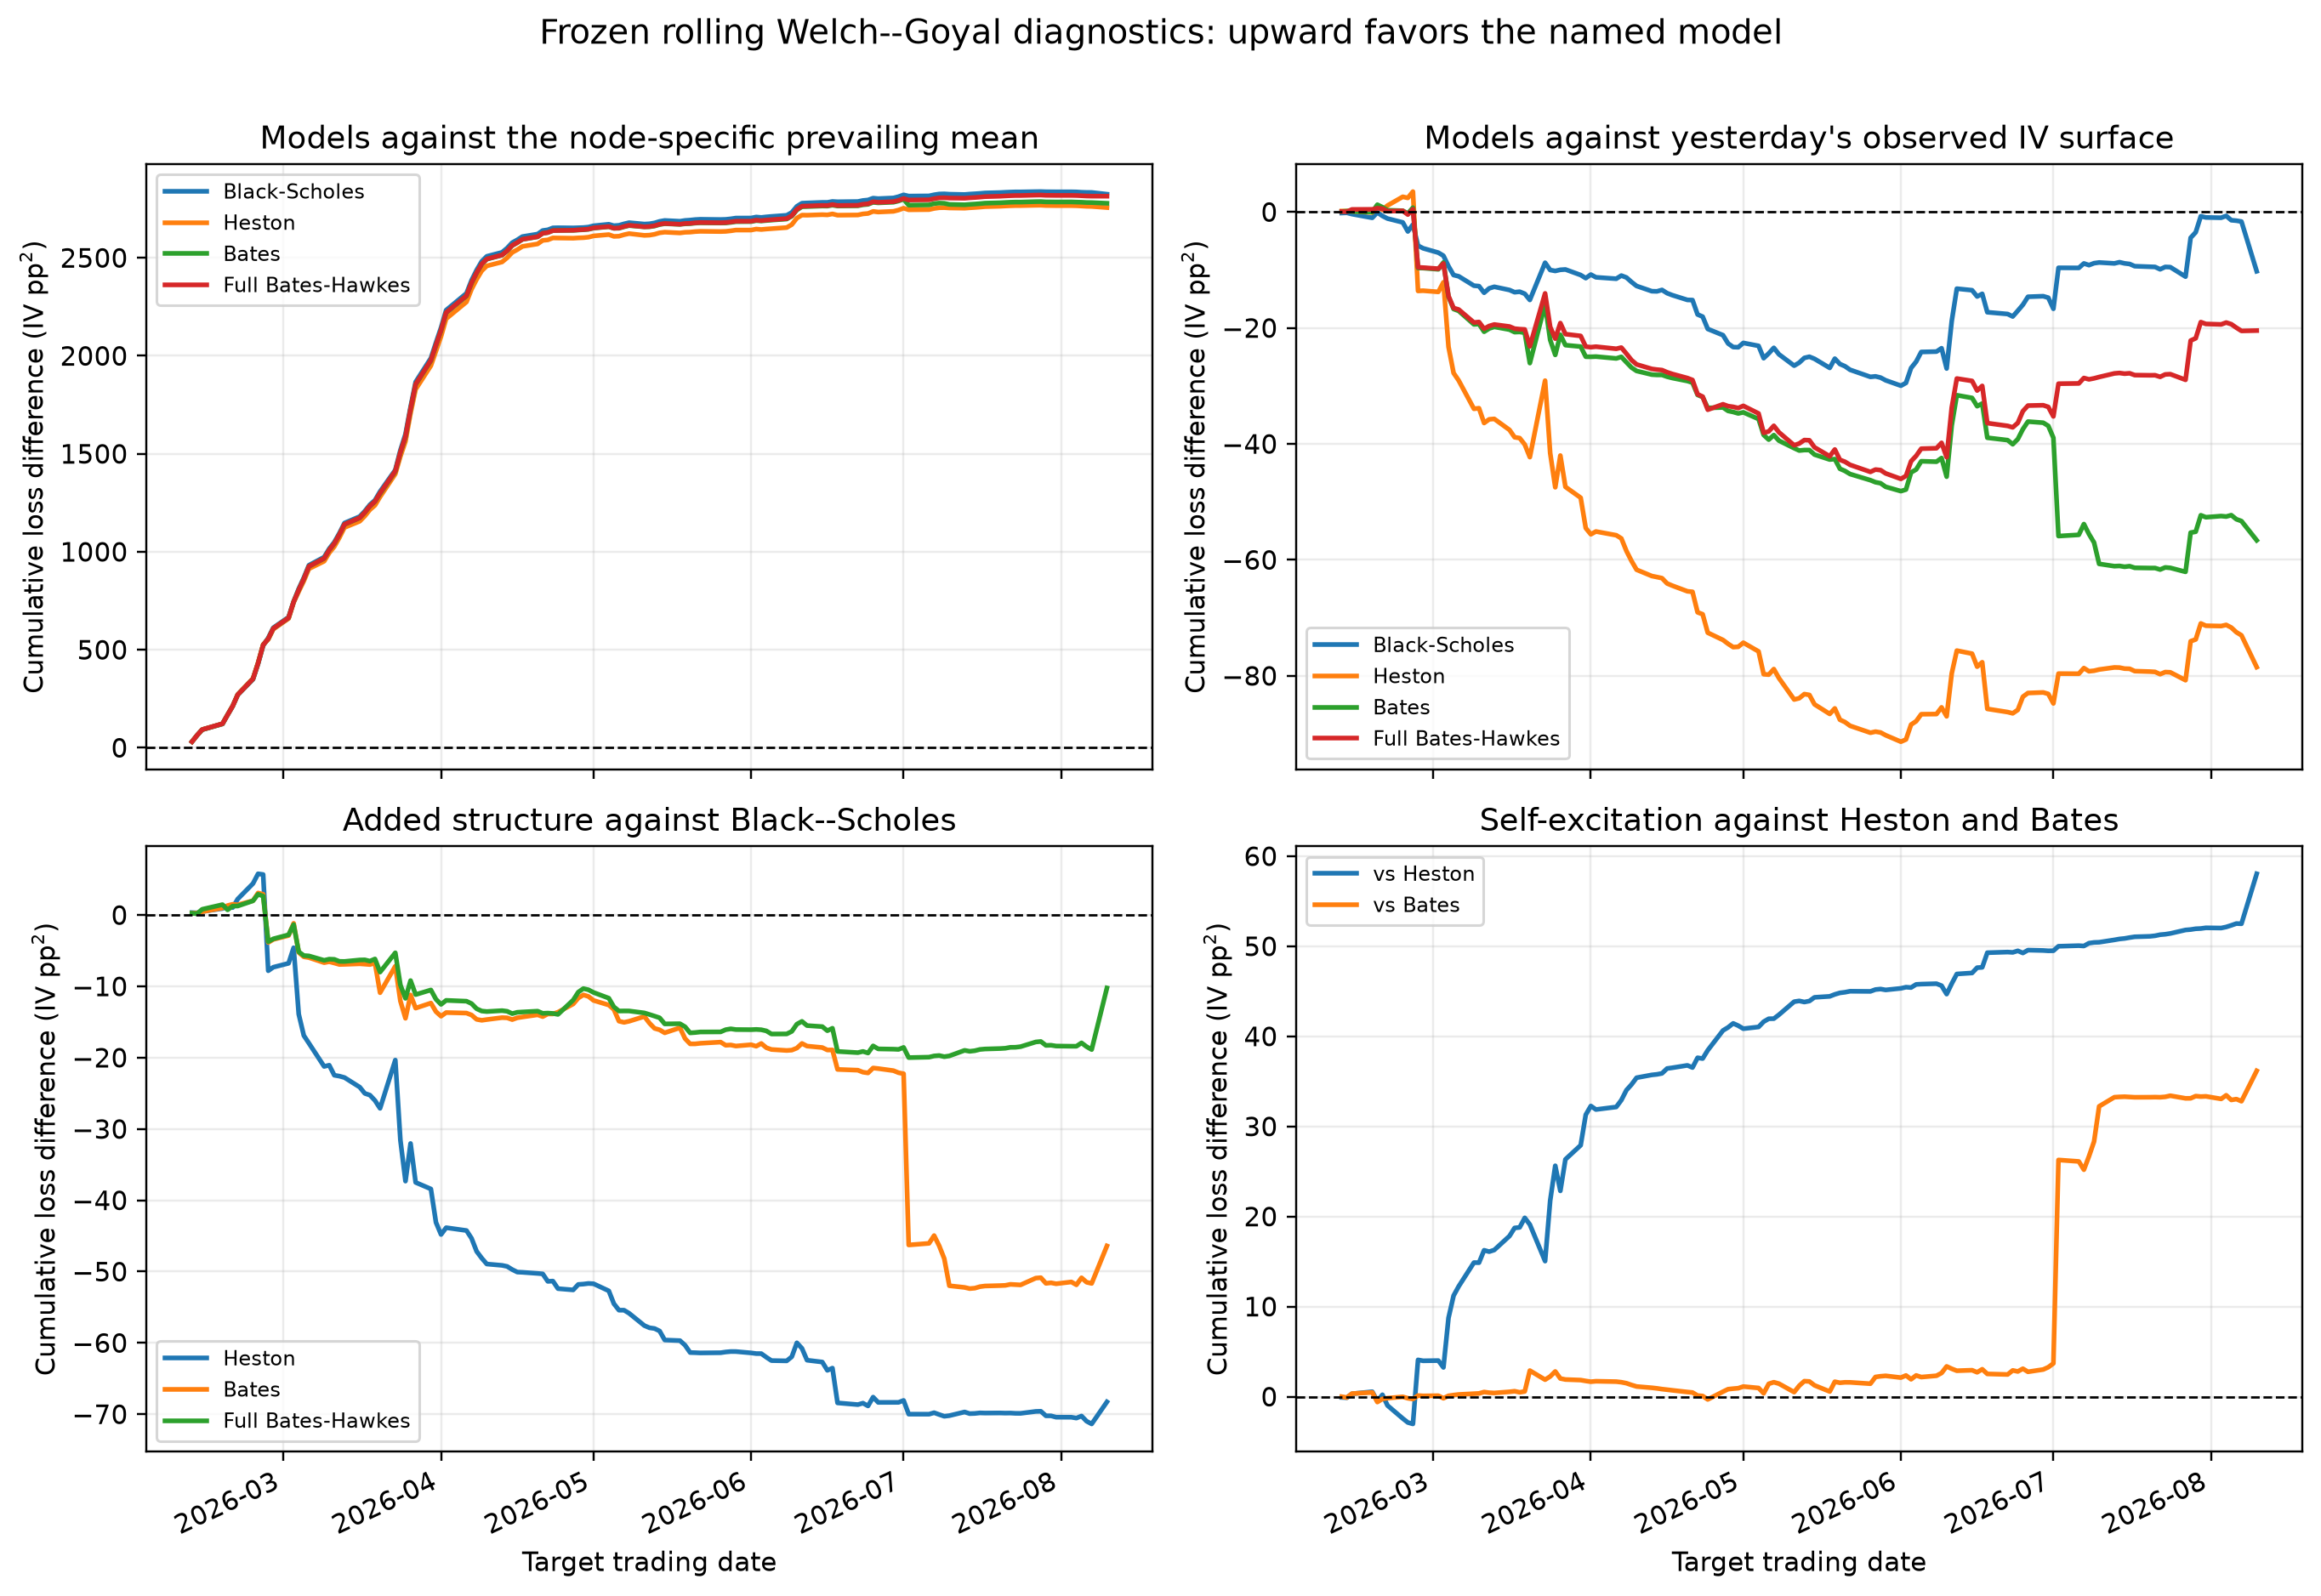

Data behind this chart, as committed beside it:
date, Black-Scholes vs Prevailing mean, Black-Scholes vs Random walk, Black-Scholes vs Heston, Black-Scholes vs Bates, Black-Scholes vs Full Bates-Hawkes, Heston vs Prevailing mean, Heston vs Random walk, Heston vs Black-Scholes, Heston vs Bates, Heston vs Full Bates-Hawkes, Bates vs Prevailing mean, Bates vs Random walk, Bates vs Black-Scholes, Bates vs Heston, Bates vs Full Bates-Hawkes, Full Bates-Hawkes vs Prevailing mean, Full Bates-Hawkes vs Random walk, Full Bates-Hawkes vs Black-Scholes, Full Bates-Hawkes vs Heston, Full Bates-Hawkes vs Bates
2026-02-11 00:00:00+00:00, 30.64, -0.1789, -0.3401, -0.2576, -0.2499, 30.98, 0.1612, 0.3401, 0.08245, 0.09015, 30.9, 0.07872, 0.2576, -0.08245, 0.007701, 30.89, 0.07102, 0.2499, -0.09015, -0.007701
2026-02-12 00:00:00+00:00, 63.16, -0.1423, -0.3072, -0.288, -0.1878, 63.47, 0.1649, 0.3072, 0.01924, 0.1194, 63.45, 0.1456, 0.288, -0.01924, 0.1002, 63.35, 0.04545, 0.1878, -0.1194, -0.1002
2026-02-13 00:00:00+00:00, 91.89, -0.3672, -0.4898, -0.4717, -0.8074, 92.38, 0.1226, 0.4898, 0.0181, -0.3176, 92.36, 0.1045, 0.4717, -0.0181, -0.3357, 92.7, 0.4402, 0.8074, 0.3176, 0.3357
2026-02-17 00:00:00+00:00, 121.2, -1.008, -0.9149, -0.9973, -1.463, 122.1, -0.09321, 0.9149, -0.08235, -0.5485, 122.2, -0.01087, 0.9973, 0.08235, -0.4661, 122.7, 0.4552, 1.463, 0.5485, 0.4661
2026-02-18 00:00:00+00:00, 167, -0.07883, -1.218, -1.334, -0.7312, 168.3, 1.139, 1.218, -0.1153, 0.4872, 168.4, 1.255, 1.334, 0.1153, 0.6025, 167.8, 0.6523, 0.7312, -0.4872, -0.6025
2026-02-19 00:00:00+00:00, 211.3, -0.6875, -1.048, -1.511, -1.258, 212.4, 0.3601, 1.048, -0.4631, -0.2102, 212.8, 0.8232, 1.511, 0.4631, 0.2529, 212.6, 0.5703, 1.258, 0.2102, -0.2529
2026-02-20 00:00:00+00:00, 269.4, -1.134, -2.249, -1.433, -1.267, 271.7, 1.116, 2.249, 0.8161, 0.9826, 270.9, 0.2997, 1.433, -0.8161, 0.1665, 270.7, 0.1332, 1.267, -0.9826, -0.1665
2026-02-23 00:00:00+00:00, 349.3, -1.797, -4.419, -2.015, -1.994, 353.7, 2.622, 4.419, 2.404, 2.425, 351.3, 0.2179, 2.015, -2.404, 0.02118, 351.3, 0.1968, 1.994, -2.425, -0.02118
2026-02-24 00:00:00+00:00, 428.1, -3.361, -5.785, -3.095, -2.915, 433.9, 2.424, 5.785, 2.691, 2.87, 431.2, -0.2668, 3.095, -2.691, 0.1797, 431, -0.4465, 2.915, -2.87, -0.1797
2026-02-25 00:00:00+00:00, 521.4, -2.17, -5.688, -2.92, -2.657, 527.1, 3.517, 5.688, 2.768, 3.031, 524.4, 0.7495, 2.92, -2.768, 0.2629, 524.1, 0.4866, 2.657, -3.031, -0.2629
2026-02-26 00:00:00+00:00, 560.3, -5.807, 7.811, 3.851, 3.73, 552.5, -13.62, -7.811, -3.961, -4.082, 556.4, -9.658, -3.851, 3.961, -0.1211, 556.5, -9.537, -3.73, 4.082, 0.1211
2026-02-27 00:00:00+00:00, 612.3, -6.261, 7.313, 3.418, 3.334, 605, -13.57, -7.313, -3.895, -3.979, 608.9, -9.679, -3.418, 3.895, -0.08385, 609, -9.595, -3.334, 3.979, 0.08385
2026-03-02 00:00:00+00:00, 666, -7.014, 6.769, 2.873, 2.767, 659.3, -13.78, -6.769, -3.896, -4.002, 663.2, -9.888, -2.873, 3.896, -0.1064, 663.3, -9.781, -2.767, 4.002, 0.1064
2026-03-03 00:00:00+00:00, 746.1, -7.544, 4.579, 1.156, 1.337, 741.5, -12.12, -4.579, -3.423, -3.242, 745, -8.7, -1.156, 3.423, 0.1814, 744.8, -8.881, -1.337, 3.242, -0.1814
2026-03-04 00:00:00+00:00, 811.3, -9.357, 13.9, 5.246, 5.152, 797.4, -23.25, -13.9, -8.651, -8.745, 806.1, -14.6, -5.246, 8.651, -0.09398, 806.2, -14.51, -5.152, 8.745, 0.09398
2026-03-05 00:00:00+00:00, 867.7, -10.88, 16.9, 5.856, 5.682, 850.8, -27.78, -16.9, -11.04, -11.21, 861.9, -16.74, -5.856, 11.04, -0.1736, 862.1, -16.56, -5.682, 11.21, 0.1736
2026-03-06 00:00:00+00:00, 931.2, -11.09, 17.97, 5.969, 5.729, 913.2, -29.06, -17.97, -12, -12.24, 925.2, -17.06, -5.969, 12, -0.2401, 925.4, -16.82, -5.729, 12.24, 0.2401
2026-03-09 00:00:00+00:00, 972.9, -12.71, 21.23, 6.675, 6.348, 951.7, -33.94, -21.23, -14.56, -14.88, 966.2, -19.39, -6.675, 14.56, -0.327, 966.6, -19.06, -6.348, 14.88, 0.327
2026-03-10 00:00:00+00:00, 1016, -12.79, 21.06, 6.54, 6.183, 994.6, -33.85, -21.06, -14.52, -14.87, 1009, -19.33, -6.54, 14.52, -0.357, 1010, -18.97, -6.183, 14.87, 0.357
2026-03-11 00:00:00+00:00, 1049, -13.93, 22.46, 6.727, 6.212, 1027, -36.4, -22.46, -15.74, -16.25, 1042, -20.66, -6.727, 15.74, -0.5151, 1043, -20.14, -6.212, 16.25, 0.5151
2026-03-12 00:00:00+00:00, 1095, -13.17, 22.59, 6.929, 6.493, 1072, -35.76, -22.59, -15.66, -16.1, 1088, -20.1, -6.929, 15.66, -0.4366, 1088, -19.67, -6.493, 16.1, 0.4366
2026-03-13 00:00:00+00:00, 1147, -12.9, 22.79, 6.913, 6.504, 1124, -35.69, -22.79, -15.87, -16.28, 1140, -19.81, -6.913, 15.87, -0.4087, 1140, -19.41, -6.504, 16.28, 0.4087
2026-03-16 00:00:00+00:00, 1180, -13.46, 24.13, 6.835, 6.298, 1156, -37.59, -24.13, -17.3, -17.83, 1173, -20.29, -6.835, 17.3, -0.5364, 1174, -19.75, -6.298, 17.83, 0.5364
2026-03-17 00:00:00+00:00, 1207, -13.84, 25.01, 6.884, 6.281, 1182, -38.85, -25.01, -18.13, -18.73, 1201, -20.72, -6.884, 18.13, -0.6031, 1201, -20.12, -6.281, 18.73, 0.6031
2026-03-18 00:00:00+00:00, 1240, -13.75, 25.25, 6.94, 6.459, 1215, -39, -25.25, -18.31, -18.79, 1233, -20.69, -6.94, 18.31, -0.4808, 1234, -20.21, -6.459, 18.79, 0.4808
2026-03-19 00:00:00+00:00, 1263, -14.1, 26, 6.731, 6.155, 1237, -40.11, -26, -19.27, -19.85, 1257, -20.83, -6.731, 19.27, -0.5759, 1257, -20.26, -6.155, 19.85, 0.5759
2026-03-20 00:00:00+00:00, 1307, -15.18, 27.11, 10.89, 7.999, 1280, -42.28, -27.11, -16.21, -19.11, 1297, -26.07, -10.89, 16.21, -2.893, 1299, -23.17, -7.999, 19.11, 2.893
2026-03-23 00:00:00+00:00, 1418, -8.75, 20.33, 7.17, 5.289, 1397, -29.08, -20.33, -13.16, -15.05, 1410, -15.92, -7.17, 13.16, -1.881, 1412, -14.04, -5.289, 15.05, 1.881
2026-03-24 00:00:00+00:00, 1518, -10.01, 31.57, 12.05, 9.812, 1487, -41.58, -31.57, -19.52, -21.76, 1506, -22.06, -12.05, 19.52, -2.239, 1509, -19.82, -9.812, 21.76, 2.239
2026-03-25 00:00:00+00:00, 1601, -10.17, 37.32, 14.48, 11.68, 1563, -47.49, -37.32, -22.84, -25.64, 1586, -24.65, -14.48, 22.84, -2.798, 1589, -21.85, -11.68, 25.64, 2.798
2026-03-26 00:00:00+00:00, 1739, -9.971, 32.03, 11.2, 9.188, 1707, -42, -32.03, -20.83, -22.84, 1728, -21.17, -11.2, 20.83, -2.014, 1730, -19.16, -9.188, 22.84, 2.014
2026-03-27 00:00:00+00:00, 1867, -9.915, 37.49, 13.05, 11.15, 1829, -47.41, -37.49, -24.44, -26.34, 1854, -22.97, -13.05, 24.44, -1.901, 1856, -21.07, -11.15, 26.34, 1.901
2026-03-30 00:00:00+00:00, 1988, -10.87, 38.41, 12.34, 10.5, 1950, -49.28, -38.41, -26.07, -27.91, 1976, -23.22, -12.34, 26.07, -1.838, 1978, -21.38, -10.5, 27.91, 1.838
2026-03-31 00:00:00+00:00, 2067, -11.42, 43.1, 13.55, 11.81, 2024, -54.52, -43.1, -29.56, -31.3, 2054, -24.96, -13.55, 29.56, -1.741, 2056, -23.22, -11.81, 31.3, 1.741
2026-04-01 00:00:00+00:00, 2144, -10.79, 44.8, 14.19, 12.53, 2099, -55.59, -44.8, -30.61, -32.27, 2130, -24.98, -14.19, 30.61, -1.657, 2132, -23.32, -12.53, 32.27, 1.657
2026-04-02 00:00:00+00:00, 2233, -11.27, 43.84, 13.67, 11.96, 2189, -55.11, -43.84, -30.17, -31.88, 2219, -24.94, -13.67, 30.17, -1.71, 2221, -23.23, -11.96, 31.88, 1.71
2026-04-06 00:00:00+00:00, 2319, -11.51, 44.24, 13.75, 12.08, 2275, -55.75, -44.24, -30.49, -32.16, 2305, -25.26, -13.75, 30.49, -1.666, 2307, -23.59, -12.08, 32.16, 1.666
2026-04-07 00:00:00+00:00, 2386, -10.97, 45.33, 14.02, 12.42, 2340, -56.3, -45.33, -31.32, -32.92, 2371, -24.99, -14.02, 31.32, -1.601, 2373, -23.38, -12.42, 32.92, 1.601
2026-04-08 00:00:00+00:00, 2438, -11.3, 47.16, 14.63, 13.14, 2391, -58.46, -47.16, -32.53, -34.03, 2423, -25.93, -14.63, 32.53, -1.491, 2425, -24.44, -13.14, 34.03, 1.491
2026-04-09 00:00:00+00:00, 2482, -12.08, 48.11, 14.76, 13.46, 2434, -60.19, -48.11, -33.35, -34.65, 2467, -26.83, -14.76, 33.35, -1.297, 2468, -25.54, -13.46, 34.65, 1.297
2026-04-10 00:00:00+00:00, 2508, -12.76, 48.94, 14.66, 13.53, 2459, -61.7, -48.94, -34.28, -35.41, 2493, -27.42, -14.66, 34.28, -1.127, 2494, -26.29, -13.53, 35.41, 1.127
2026-04-13 00:00:00+00:00, 2528, -13.66, 49.12, 14.39, 13.4, 2479, -62.79, -49.12, -34.74, -35.72, 2514, -28.05, -14.39, 34.74, -0.9832, 2515, -27.07, -13.4, 35.72, 0.9832
2026-04-14 00:00:00+00:00, 2550, -13.69, 49.27, 14.41, 13.49, 2501, -62.96, -49.27, -34.86, -35.78, 2535, -28.1, -14.41, 34.86, -0.9198, 2536, -27.18, -13.49, 35.78, 0.9198
2026-04-15 00:00:00+00:00, 2578, -13.44, 49.71, 14.66, 13.83, 2528, -63.15, -49.71, -35.05, -35.89, 2563, -28.1, -14.66, 35.05, -0.8359, 2564, -27.27, -13.83, 35.89, 0.8359
2026-04-16 00:00:00+00:00, 2592, -14, 50.06, 14.41, 13.64, 2542, -64.07, -50.06, -35.66, -36.43, 2577, -28.41, -14.41, 35.66, -0.7718, 2578, -27.64, -13.64, 36.43, 0.7718
2026-04-17 00:00:00+00:00, 2609, -14.34, 50.1, 14.3, 13.59, 2558, -64.44, -50.1, -35.8, -36.51, 2594, -28.63, -14.3, 35.8, -0.7046, 2595, -27.93, -13.59, 36.51, 0.7046
2026-04-20 00:00:00+00:00, 2621, -15.17, 50.25, 13.99, 13.48, 2571, -65.42, -50.25, -36.26, -36.78, 2607, -29.16, -13.99, 36.26, -0.5135, 2608, -28.64, -13.48, 36.78, 0.5135
2026-04-21 00:00:00+00:00, 2640, -15.19, 50.32, 14.24, 13.78, 2589, -65.51, -50.32, -36.07, -36.53, 2625, -29.44, -14.24, 36.07, -0.4602, 2626, -28.98, -13.78, 36.53, 0.4602
2026-04-22 00:00:00+00:00, 2643, -17.68, 51.37, 13.87, 13.75, 2592, -69.05, -51.37, -37.5, -37.62, 2629, -31.55, -13.87, 37.5, -0.1204, 2629, -31.43, -13.75, 37.62, 0.1204
2026-04-23 00:00:00+00:00, 2653, -18.05, 51.33, 13.87, 13.8, 2602, -69.38, -51.33, -37.46, -37.53, 2639, -31.92, -13.87, 37.46, -0.07279, 2639, -31.85, -13.8, 37.53, 0.07279
2026-04-24 00:00:00+00:00, 2654, -20.17, 52.39, 13.62, 13.93, 2601, -72.56, -52.39, -38.77, -38.45, 2640, -33.79, -13.62, 38.77, 0.3122, 2640, -34.11, -13.93, 38.45, -0.3122
2026-04-27 00:00:00+00:00, 2653, -21.25, 52.57, 12.47, 11.92, 2600, -73.82, -52.57, -40.1, -40.65, 2640, -33.72, -12.47, 40.1, -0.5533, 2641, -33.16, -11.92, 40.65, 0.5533
2026-04-28 00:00:00+00:00, 2654, -22.68, 51.8, 11.63, 10.81, 2602, -74.48, -51.8, -40.17, -40.99, 2642, -34.31, -11.63, 40.17, -0.8275, 2643, -33.48, -10.81, 40.99, 0.8275
2026-04-29 00:00:00+00:00, 2655, -23.3, 51.75, 11.2, 10.31, 2603, -75.05, -51.75, -40.55, -41.44, 2643, -34.49, -11.2, 40.55, -0.8874, 2644, -33.61, -10.31, 41.44, 0.8874
2026-04-30 00:00:00+00:00, 2657, -23.33, 51.66, 11.41, 10.48, 2605, -74.99, -51.66, -40.25, -41.18, 2646, -34.75, -11.41, 40.25, -0.936, 2647, -33.81, -10.48, 41.18, 0.936
2026-05-01 00:00:00+00:00, 2664, -22.58, 51.7, 11.97, 10.85, 2612, -74.29, -51.7, -39.73, -40.85, 2652, -34.56, -11.97, 39.73, -1.12, 2653, -33.44, -10.85, 40.85, 1.12
2026-05-04 00:00:00+00:00, 2671, -23.09, 52.7, 12.62, 11.66, 2619, -75.79, -52.7, -40.08, -41.04, 2659, -35.71, -12.62, 40.08, -0.9599, 2660, -34.75, -11.66, 41.04, 0.9599
2026-05-05 00:00:00+00:00, 2664, -25.22, 54.5, 13.24, 12.87, 2610, -79.72, -54.5, -41.26, -41.63, 2651, -38.46, -13.24, 41.26, -0.3659, 2651, -38.1, -12.87, 41.63, 0.3659
2026-05-06 00:00:00+00:00, 2666, -24.39, 55.41, 14.88, 13.46, 2611, -79.8, -55.41, -40.53, -41.95, 2651, -39.27, -14.88, 40.53, -1.423, 2653, -37.84, -13.46, 41.95, 1.423
2026-05-07 00:00:00+00:00, 2674, -23.43, 55.41, 15.05, 13.45, 2618, -78.83, -55.41, -40.36, -41.96, 2658, -38.47, -15.05, 40.36, -1.603, 2660, -36.87, -13.45, 41.96, 1.603
... 64 more rows
